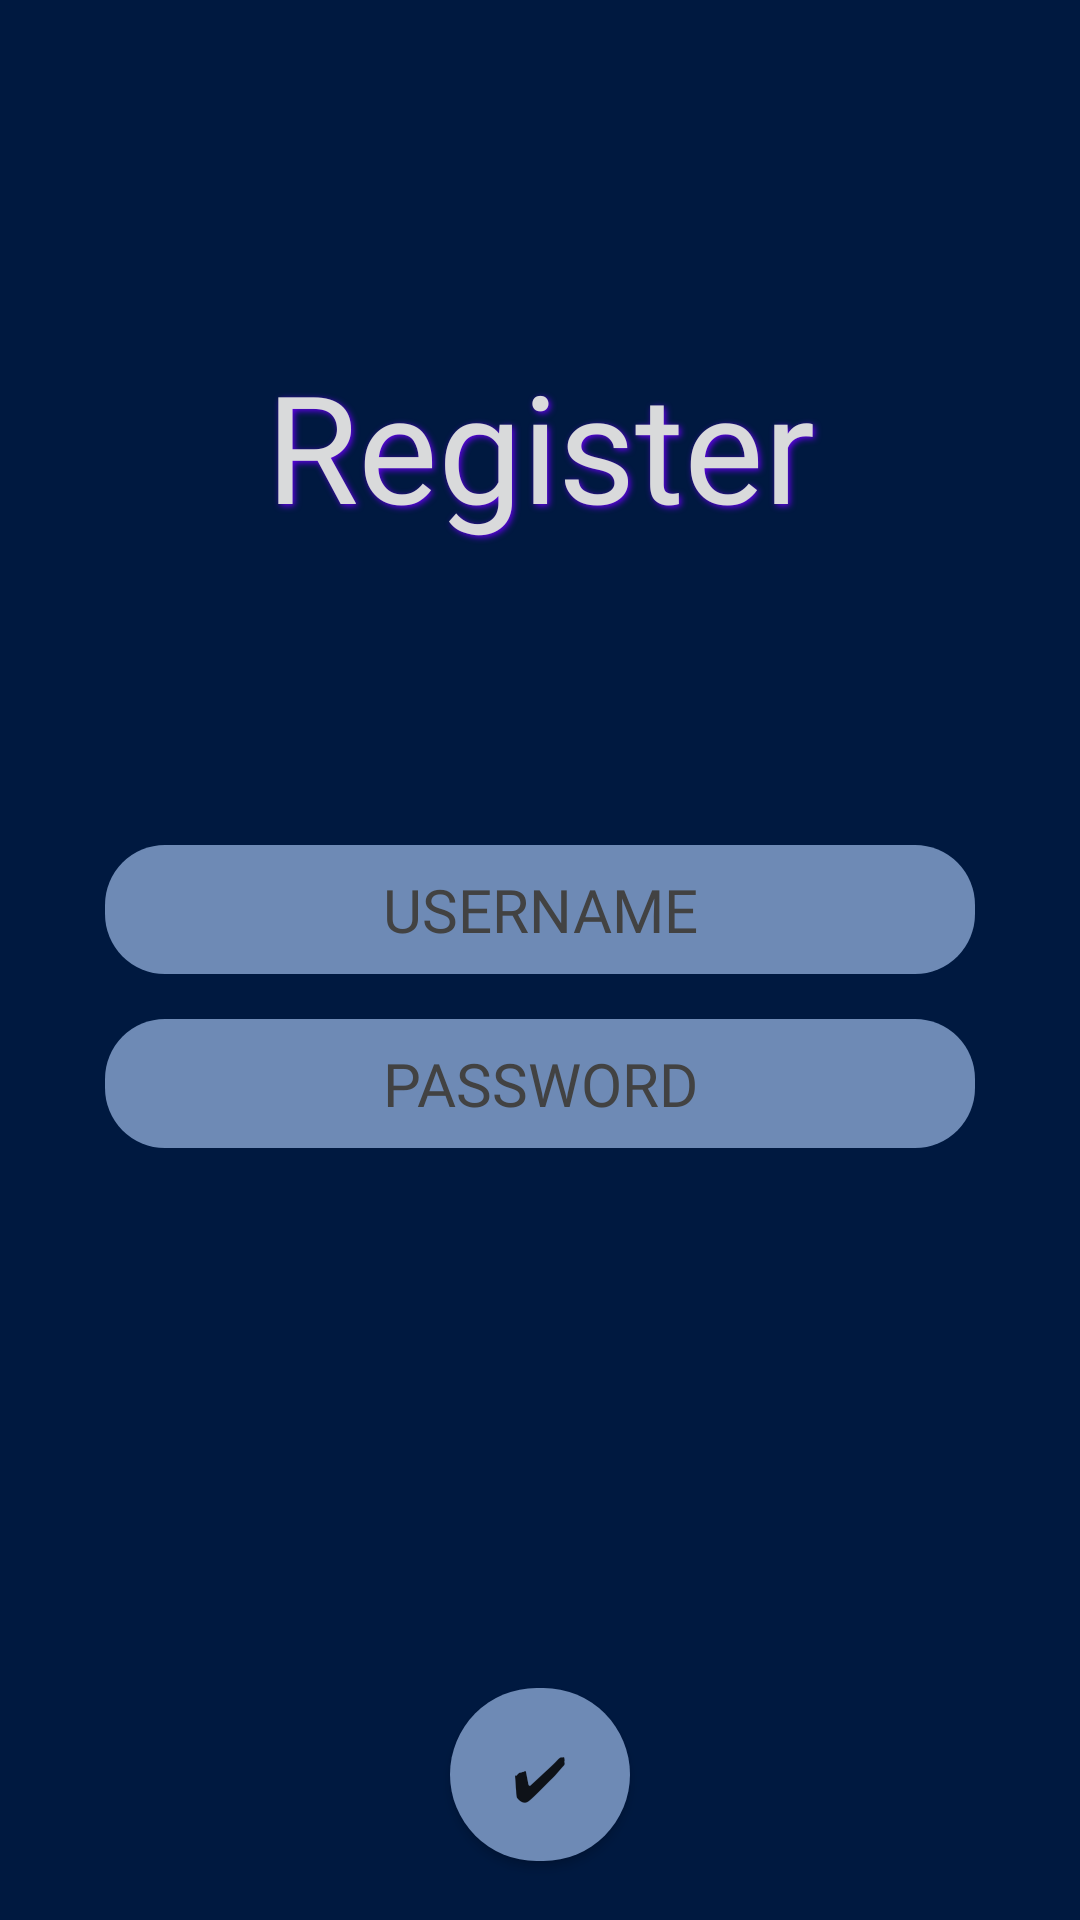

This screen was rendered from an Android layout file. Write that file and the resources it references.
<!-- AndroidManifest.xml: application theme AppTheme -->
<!-- res/layout/activity_registration_screen.xml -->
<?xml version="1.0" encoding="utf-8"?>
<LinearLayout xmlns:android="http://schemas.android.com/apk/res/android"
    xmlns:app="http://schemas.android.com/apk/res-auto"
    xmlns:tools="http://schemas.android.com/tools"
    android:layout_width="match_parent"
    android:layout_height="match_parent"
    android:orientation="vertical"
    android:background="@color/TitleBlue"
    tools:context=".RegistrationScreen">
    <TextView
        android:layout_width="match_parent"
        android:layout_height="wrap_content"
        android:text="@string/Register"
        android:fontFamily="@font/mulibold"
        android:textSize="50sp"
        android:layout_marginHorizontal="35dp"
        android:layout_marginTop="115dp"
        android:textAlignment="center"
        android:textColor="@color/FitWhite"
        android:shadowRadius="5"
        android:shadowColor="@color/ElectricBlue"
        android:shadowDx="2"
        android:shadowDy="2"


        />
    <EditText
        android:id="@+id/NEWUSERNAME"
        android:layout_width="match_parent"
        android:layout_height="wrap_content"
        android:hint="USERNAME"
        android:ems="10"
        android:inputType="textPersonName"
        android:fontFamily="@font/muliblack"
        android:textSize="20sp"
        android:layout_marginHorizontal="35dp"
        android:layout_marginTop="100dp"
        android:textAlignment="center"
        android:background="@drawable/solid_borders"
        android:textColorHint="@color/TheRightGrey"

    />

    <EditText
        android:id="@+id/NEWPASSWORD"
        android:layout_width="match_parent"
        android:layout_height="wrap_content"
        android:hint="PASSWORD"
        android:ems="10"
        android:fontFamily="@font/muliblack"
        android:textSize="20sp"
        android:layout_marginHorizontal="35dp"
        android:layout_marginTop="15dp"
        android:textAlignment="center"
        android:background="@drawable/solid_borders"
        android:textColorHint="@color/TheRightGrey"

        android:inputType="textPassword"
/>

    <Button
        android:id="@+id/regnow"
        android:layout_width="match_parent"
        android:layout_height="wrap_content"
        android:padding="15dp"
        android:text="✔"
        android:fontFamily="@font/mulibold"
        android:textSize="20sp"
        android:background="@drawable/circular_solid_borders"
        android:onClick="register_User"
        android:layout_marginHorizontal="150dp"
        android:layout_marginTop="180dp"
        android:textAlignment="center"

      />

</LinearLayout>
<!-- resources referenced by this layout -->
<resources>
  <color name="ElectricBlue">#6200EE</color>
  <color name="FitWhite">#d9dadb</color>
  <color name="TheRightGrey">#424242</color>
  <color name="TitleBlue">#001940</color>
  <!-- drawable circular_solid_borders (drawable) -->
  <?xml version="1.0" encoding="utf-8"?>
  <selector xmlns:android="http://schemas.android.com/apk/res/android">
      <item
          android:state_pressed="true">
          <shape android:shape="rectangle">
              <stroke android:width="3dp"
                  android:color="@color/FitGrey"
  
                  />
              <solid android:color="@color/FitWhite" />
              <corners
                  android:radius="50dp"/>
  
          </shape>
  
      </item>
  
  
      <item>
  <shape
      xmlns:android="http://schemas.android.com/apk/res/android"
      android:shape="rectangle"
  
  
      >
      <solid android:color="@color/FitGrey"/>
      <corners
          android:radius="50dp"
          />
      <padding android:top="8dp"
          android:bottom="8dp"
          android:right="8dp"
          android:left="8dp" />
  
  
  
  </shape>
  </item>
  </selector>
  <!-- drawable solid_borders (drawable) -->
  <?xml version="1.0" encoding="utf-8"?>
  <selector xmlns:android="http://schemas.android.com/apk/res/android">
  
      <item
          android:state_pressed="true">
          <shape android:shape="rectangle">
              <stroke android:width="3dp"
                  android:color="@color/FitGrey"
  
                  />
              <solid android:color="@color/DarkBlue" />
              <corners
                  android:radius="20dp"/>
  
          </shape>
  
      </item>
  
      <item>
  <shape
      xmlns:android="http://schemas.android.com/apk/res/android"
      android:shape="rectangle"
      >
      <solid android:color="@color/FitGrey"/>
      <corners
          android:radius="20dp"
       />
      <padding android:top="8dp"
          android:bottom="8dp"
          android:right="8dp"
          android:left="8dp" />
  
  
  
  </shape>
  </item>
      </selector>
  <string name="Register">Register</string>
  <style name="AppTheme" parent="Theme.AppCompat.Light.NoActionBar">
          
          <item name="colorPrimary">@color/FitGrey</item>
          <item name="colorPrimaryDark">@color/FitGrey</item>
          <item name="colorAccent">@color/FitGrey</item>
      </style>
  <color name="FitGrey">#6e8ab5</color>
  <color name="DarkBlue">#002d75</color>
</resources>
